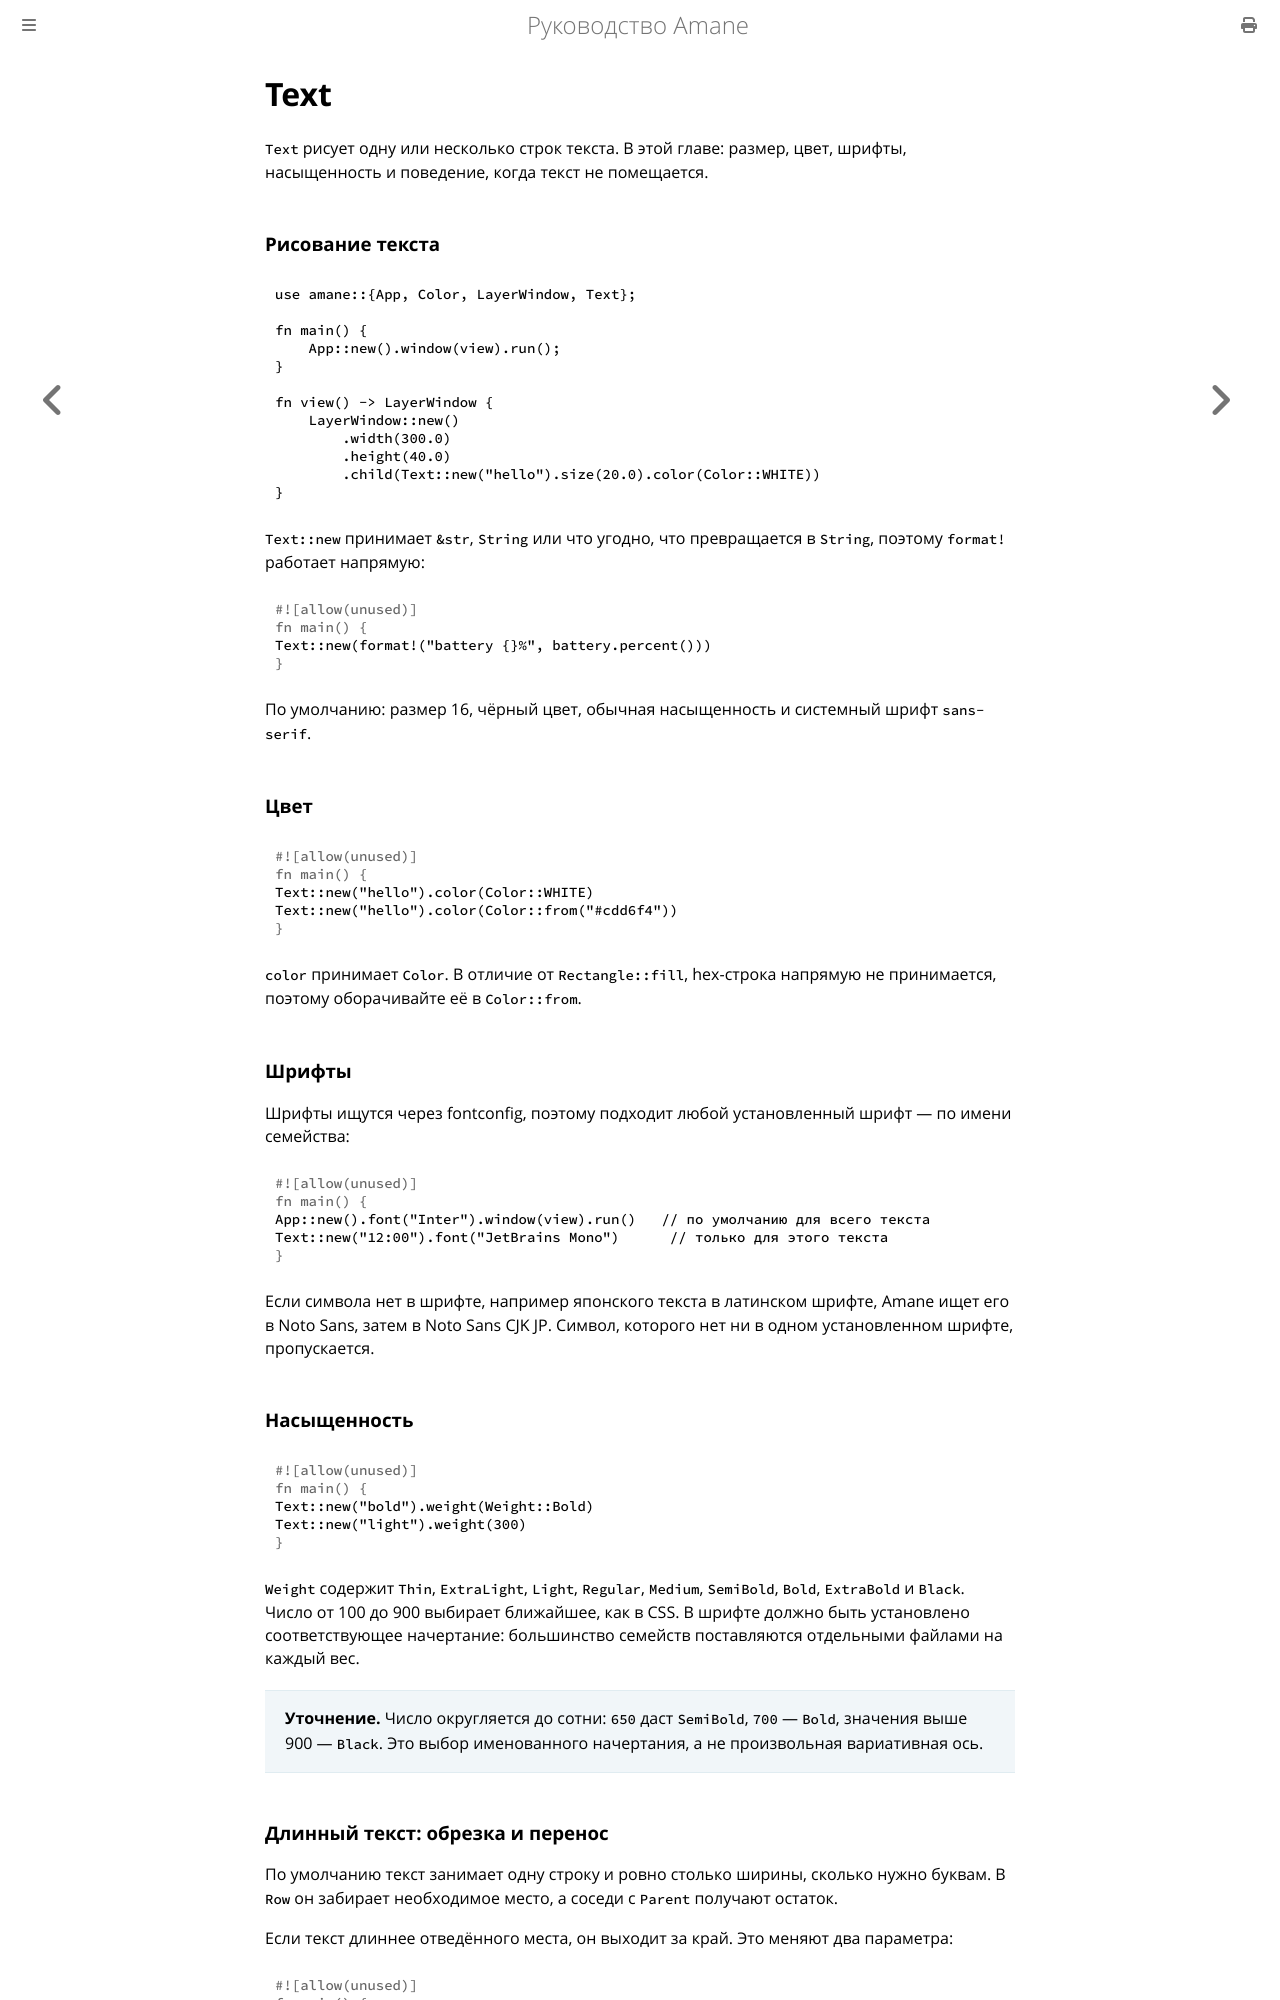

repository: wesdyqq/amane-ru · page: text.html · generator: mdbook

# Text

`Text` рисует одну или несколько строк текста. В этой главе: размер, цвет, шрифты, насыщенность и поведение, когда текст не помещается.

### Рисование текста

```rust
use amane::{App, Color, LayerWindow, Text};

fn main() {
    App::new().window(view).run();
}

fn view() -> LayerWindow {
    LayerWindow::new()
        .width(300.0)
        .height(40.0)
        .child(Text::new("hello").size(20.0).color(Color::WHITE))
}
```

`Text::new` принимает `&str`, `String` или что угодно, что превращается в `String`, поэтому `format!` работает напрямую:

```rust
Text::new(format!("battery {}%", battery.percent()))
```

По умолчанию: размер 16, чёрный цвет, обычная насыщенность и системный шрифт `sans-serif`.

### Цвет

```rust
Text::new("hello").color(Color::WHITE)
Text::new("hello").color(Color::from("#cdd6f4"))
```

`color` принимает `Color`. В отличие от `Rectangle::fill`, hex-строка напрямую не принимается, поэтому оборачивайте её в `Color::from`.

### Шрифты

Шрифты ищутся через fontconfig, поэтому подходит любой установленный шрифт — по имени семейства:

```rust
App::new().font("Inter").window(view).run()   // по умолчанию для всего текста
Text::new("12:00").font("JetBrains Mono")      // только для этого текста
```

Если символа нет в шрифте, например японского текста в латинском шрифте, Amane ищет его в Noto Sans, затем в Noto Sans CJK JP. Символ, которого нет ни в одном установленном шрифте, пропускается.

### Насыщенность

```rust
Text::new("bold").weight(Weight::Bold)
Text::new("light").weight(300)
```

`Weight` содержит `Thin`, `ExtraLight`, `Light`, `Regular`, `Medium`, `SemiBold`, `Bold`, `ExtraBold` и `Black`. Число от 100 до 900 выбирает ближайшее, как в CSS. В шрифте должно быть установлено соответствующее начертание: большинство семейств поставляются отдельными файлами на каждый вес.

> **Уточнение.** Число округляется до сотни: `650` даст `SemiBold`, `700` — `Bold`, значения выше 900 — `Black`. Это выбор именованного начертания, а не произвольная вариативная ось.
